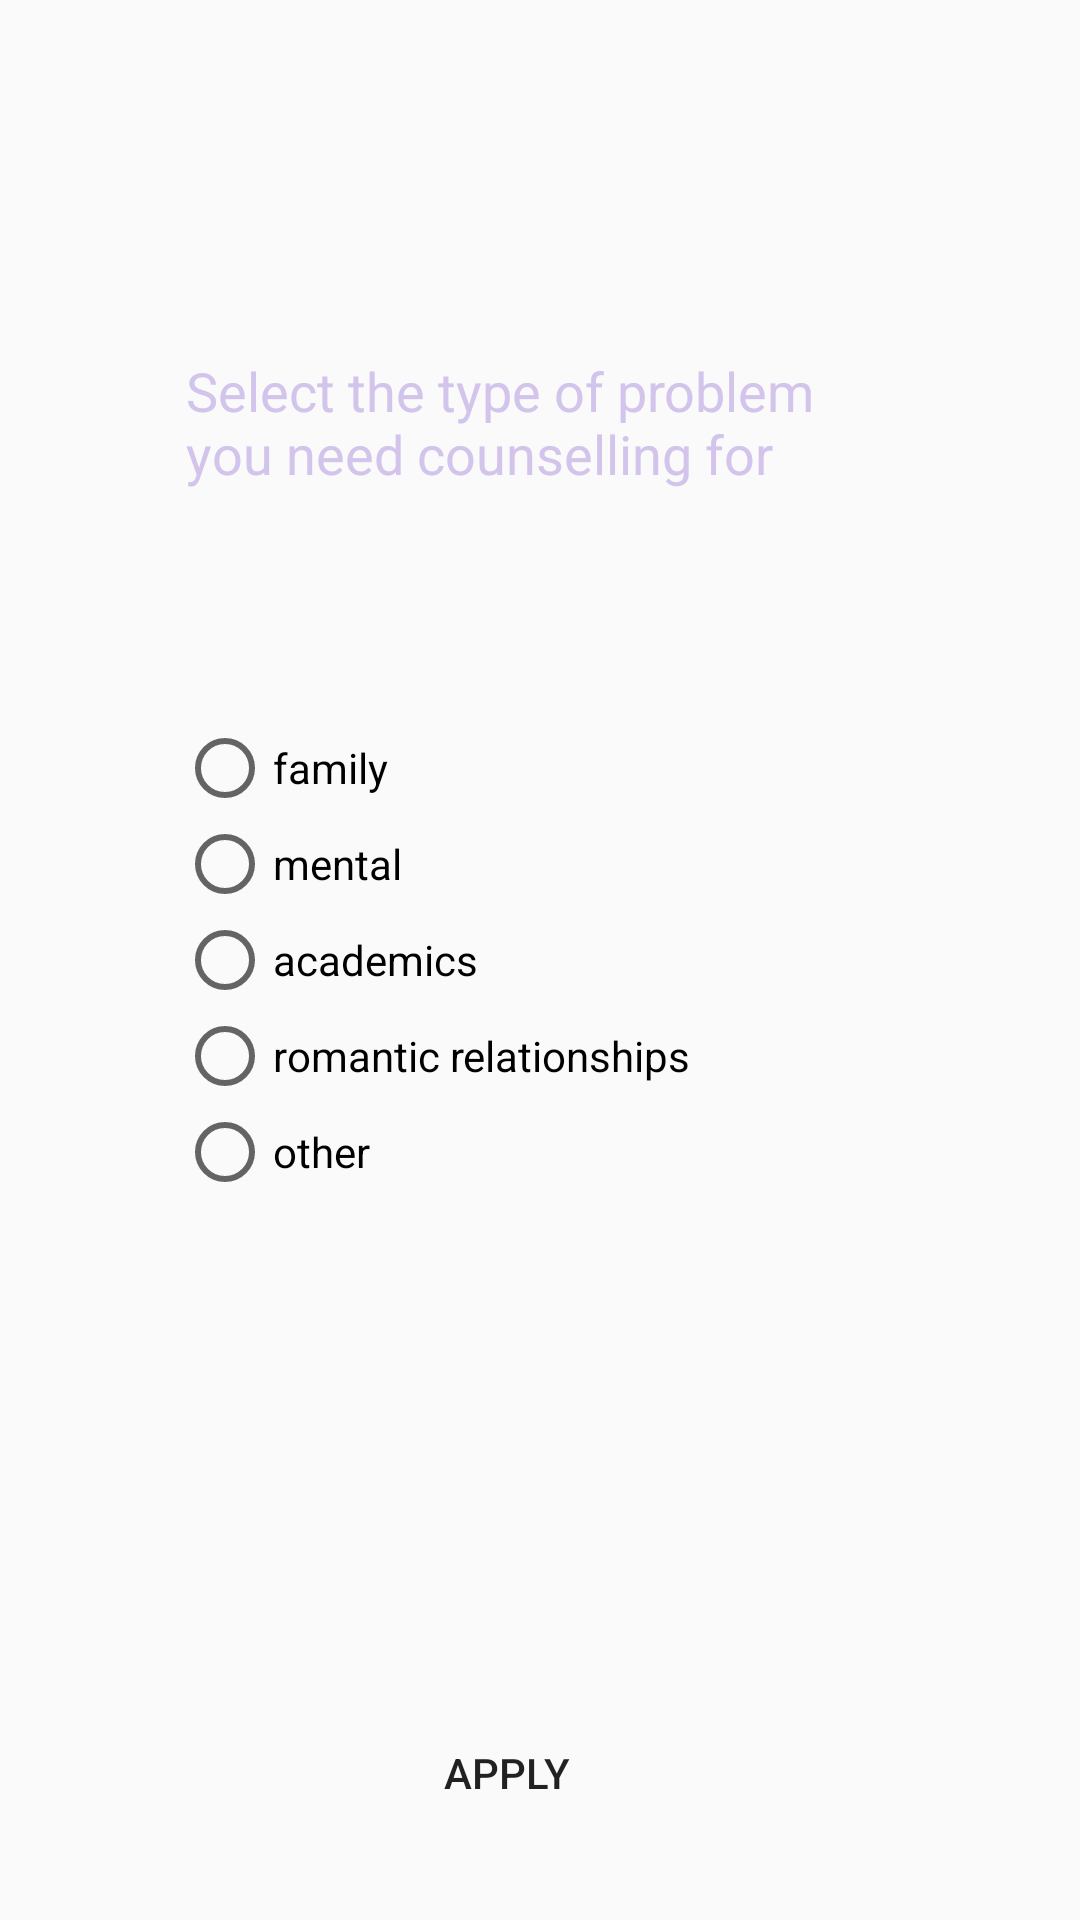

Android layout source for this screen:
<!-- AndroidManifest.xml: application theme AppTheme -->
<!-- res/layout/activity_select_problem_p.xml -->
<?xml version="1.0" encoding="utf-8"?>
<androidx.constraintlayout.widget.ConstraintLayout xmlns:android="http://schemas.android.com/apk/res/android"
    xmlns:app="http://schemas.android.com/apk/res-auto"
    xmlns:tools="http://schemas.android.com/tools"
    android:layout_width="match_parent"
    android:layout_height="match_parent"
    tools:context=".select_problem_p">

    <TextView
        android:id="@+id/textView"
        android:layout_width="220dp"
        android:layout_height="50dp"
        android:layout_marginStart="62dp"
        android:layout_marginLeft="62dp"
        android:layout_marginTop="113dp"
        android:textColor="@color/red"
        android:layout_marginBottom="471dp"

        android:text="Select the type of problem you need counselling for"
        android:textSize="18sp"
        app:layout_constraintBottom_toBottomOf="parent"
        app:layout_constraintStart_toStartOf="parent"
        app:layout_constraintTop_toTopOf="parent"
        app:layout_constraintVertical_bias="0.812" />

    <Button
        android:id="@+id/apply"
        android:layout_width="wrap_content"
        android:layout_height="wrap_content"
        android:layout_marginStart="150dp"
        android:layout_marginLeft="150dp"
        android:layout_marginEnd="173dp"
        android:layout_marginRight="173dp"
        android:layout_marginBottom="25dp"
        android:background="@drawable/button"
        android:text="Apply"
        app:layout_constraintBottom_toBottomOf="parent"
        app:layout_constraintEnd_toEndOf="parent"
        app:layout_constraintStart_toStartOf="parent" />

    <RadioGroup
        android:id="@+id/radiogroup"
        android:layout_width="293dp"
        android:layout_height="288dp"
        android:layout_marginStart="59dp"
        android:layout_marginLeft="59dp"
        android:layout_marginTop="72dp"
        android:layout_marginEnd="59dp"
        android:layout_marginRight="59dp"
        app:layout_constraintEnd_toEndOf="parent"
        app:layout_constraintHorizontal_bias="0.0"
        app:layout_constraintStart_toStartOf="parent"
        app:layout_constraintTop_toBottomOf="@+id/textView">

        <RadioButton
            android:id="@+id/family"
            android:layout_width="match_parent"
            android:layout_height="wrap_content"
            android:text="family" />
        <RadioButton
            android:layout_width="match_parent"
            android:layout_height="wrap_content"
            android:id="@+id/mental"
            android:text="mental"
            ></RadioButton>

        <RadioButton
            android:id="@+id/academics"
            android:layout_width="match_parent"
            android:layout_height="wrap_content"
            android:text="academics" />

        <RadioButton
            android:id="@+id/romance"
            android:layout_width="match_parent"
            android:layout_height="wrap_content"
            android:text="romantic relationships" />

        <RadioButton
            android:id="@+id/other"
            android:layout_width="match_parent"
            android:layout_height="wrap_content"
            android:text="other" />

    </RadioGroup>

    <TextView
        android:id="@+id/test"
        android:layout_width="118dp"
        android:layout_height="22dp"
        android:layout_marginStart="120dp"
        android:layout_marginLeft="120dp"
        android:layout_marginTop="53dp"
        android:layout_marginBottom="12dp"
        app:layout_constraintBottom_toTopOf="@+id/textView"
        app:layout_constraintStart_toStartOf="parent"
        app:layout_constraintTop_toTopOf="parent" />

    <ProgressBar
        android:id="@+id/progressBar"
        style="?android:attr/progressBarStyle"
        android:layout_width="wrap_content"
        android:layout_height="wrap_content"
        android:layout_marginStart="171dp"
        android:layout_marginTop="40dp"
        android:visibility="gone"
        app:layout_constraintStart_toStartOf="parent"
        app:layout_constraintTop_toBottomOf="@+id/radiogroup" />


</androidx.constraintlayout.widget.ConstraintLayout>
<!-- resources referenced by this layout -->
<resources>
  <color name="red">#D3C4EC</color>
  <style name="AppTheme" parent="Theme.MaterialComponents.Light.NoActionBar.Bridge">
  
          
          <item name="colorPrimary">@color/colorPrimary</item>
          <item name="colorPrimaryDark">@color/red</item>
  
      </style>
  <color name="colorPrimary">#DACFEE</color>
</resources>
